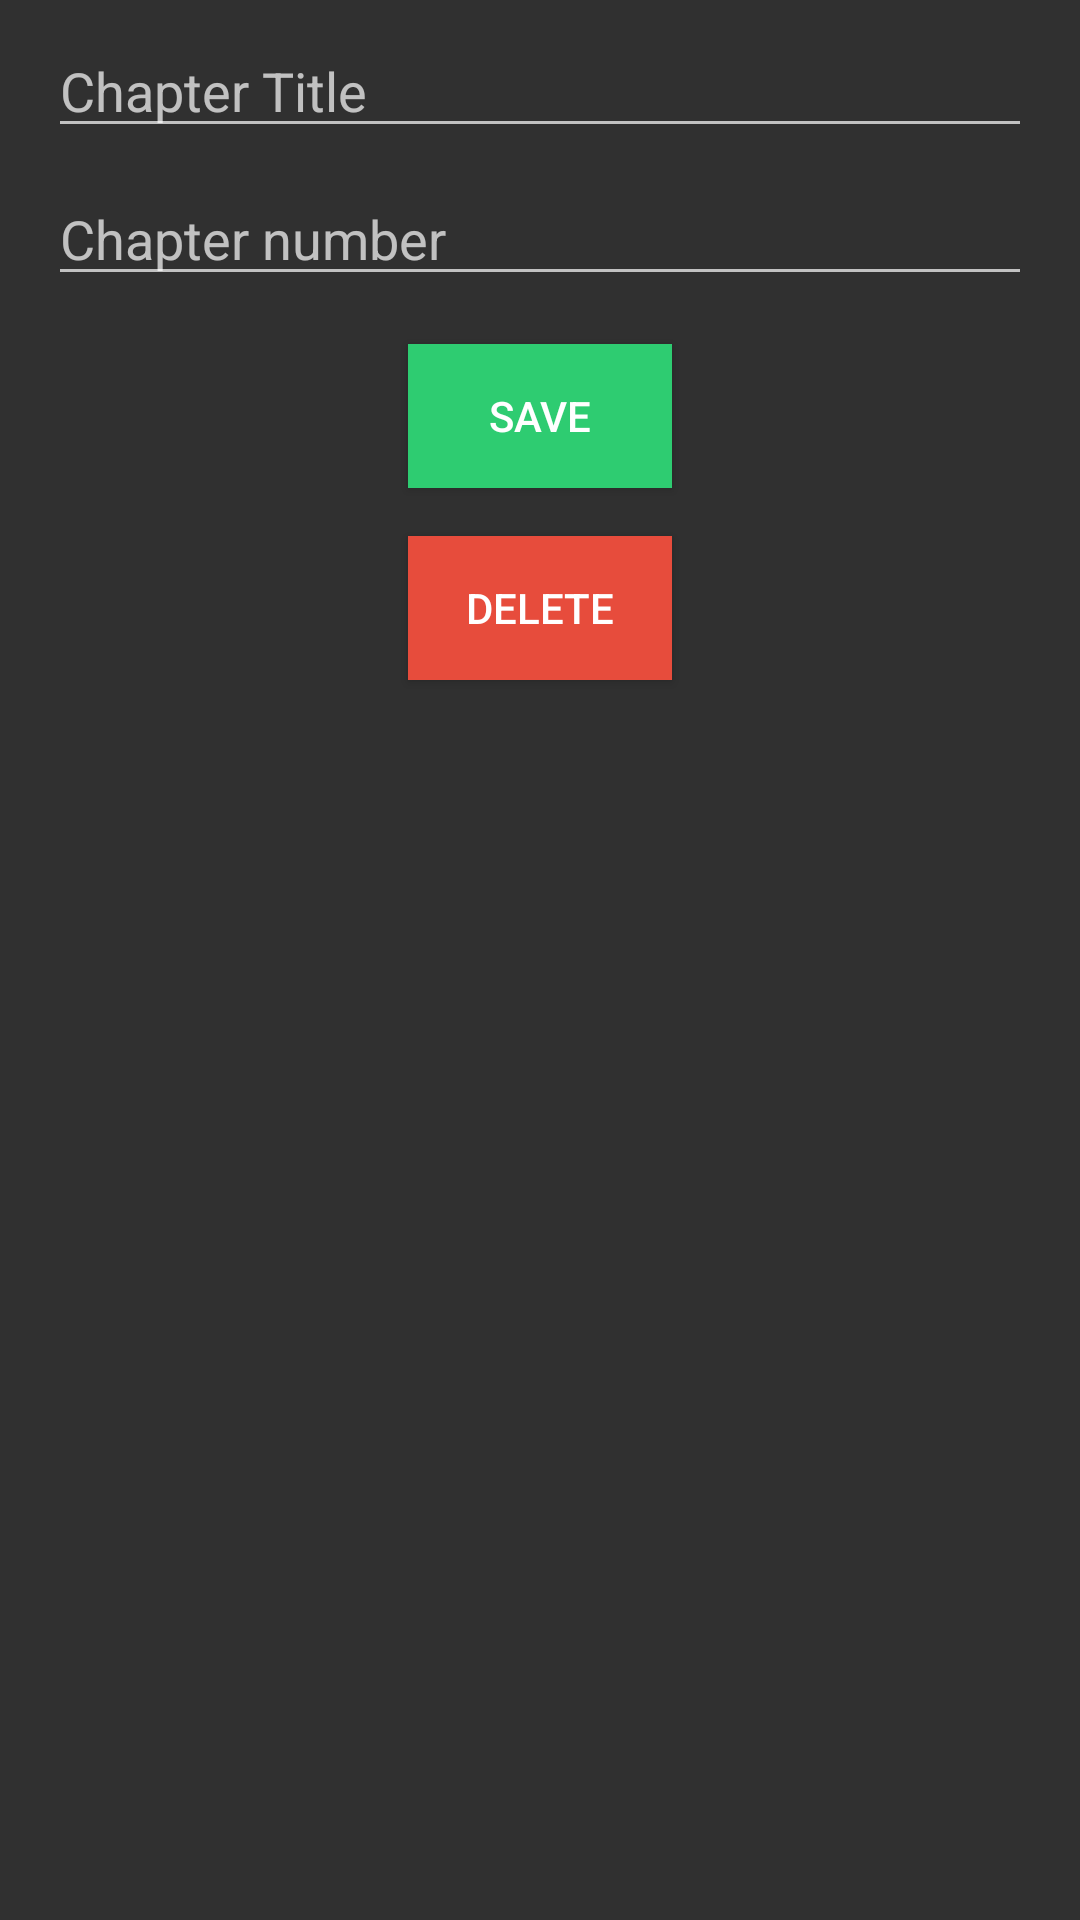

Reconstruct the res/layout file that produces this screen, plus the resources it refers to.
<!-- AndroidManifest.xml: application theme AppTheme -->
<!-- res/layout/activity_add_edit_chapter.xml -->
<?xml version="1.0" encoding="utf-8"?>
<RelativeLayout
    xmlns:android="http://schemas.android.com/apk/res/android"
    xmlns:app="http://schemas.android.com/apk/res-auto"
    xmlns:tools="http://schemas.android.com/tools"
    android:layout_width="match_parent"
    android:layout_height="match_parent"
    tools:context=".Books.Chapters.AddEditChapterActivity">

    <EditText
        android:id="@+id/chapter_title_edit_text"
        android:layout_width="match_parent"
        android:layout_height="wrap_content"
        android:hint="@string/chapter_title"
        android:layout_marginStart="@dimen/SIDE_MARGIN_EX"
        android:layout_marginEnd="@dimen/SIDE_MARGIN_EX"
        android:layout_marginTop="@dimen/VERTICAL_MARGIN"
        android:inputType="text"/>

    <EditText
        android:id="@+id/chapter_number_edit_text"
        android:layout_width="match_parent"
        android:layout_height="wrap_content"
        android:layout_below="@+id/chapter_title_edit_text"
        android:layout_marginStart="@dimen/SIDE_MARGIN_EX"
        android:layout_marginEnd="@dimen/SIDE_MARGIN_EX"
        android:layout_marginTop="@dimen/VERTICAL_MARGIN"
        android:hint="@string/chapter_number"
        android:inputType="number" />

    <Button
        android:id="@+id/chapter_save_btn"
        android:layout_width="wrap_content"
        android:layout_height="wrap_content"
        android:text="@string/save"
        android:background="@color/custom_green"
        android:textColor="@color/white"
        android:layout_below="@id/chapter_number_edit_text"
        android:layout_centerHorizontal="true"
        android:layout_marginTop="16dp"/>

    <Button
        android:id="@+id/chapter_delete_btn"
        android:layout_width="wrap_content"
        android:layout_height="wrap_content"
        android:text="@string/delete"
        android:background="@color/custom_red"
        android:textColor="@color/white"
        android:layout_below="@id/chapter_save_btn"
        android:layout_centerHorizontal="true"
        android:layout_marginTop="16dp"/>

</RelativeLayout>
<!-- resources referenced by this layout -->
<resources>
  <color name="custom_green">#2ecc71</color>
  <color name="custom_red">#e74c3c</color>
  <color name="white">#ffffff</color>
  <dimen name="SIDE_MARGIN_EX">16dp</dimen>
  <dimen name="VERTICAL_MARGIN">8dp</dimen>
  <string name="chapter_number">Chapter number</string>
  <string name="chapter_title">Chapter Title</string>
  <string name="delete">Delete</string>
  <string name="save">Save</string>
  <style name="AppTheme" parent="Theme.AppCompat.NoActionBar">
          
          <item name="colorPrimary">@color/colorPrimary</item>
          <item name="colorPrimaryDark">@color/colorPrimaryDark</item>
          <item name="colorAccent">@color/colorAccent</item>
      </style>
  <color name="colorPrimary">#2196F3</color>
  <color name="colorPrimaryDark">#1976D2</color>
  <color name="colorAccent">#FF5722</color>
</resources>
